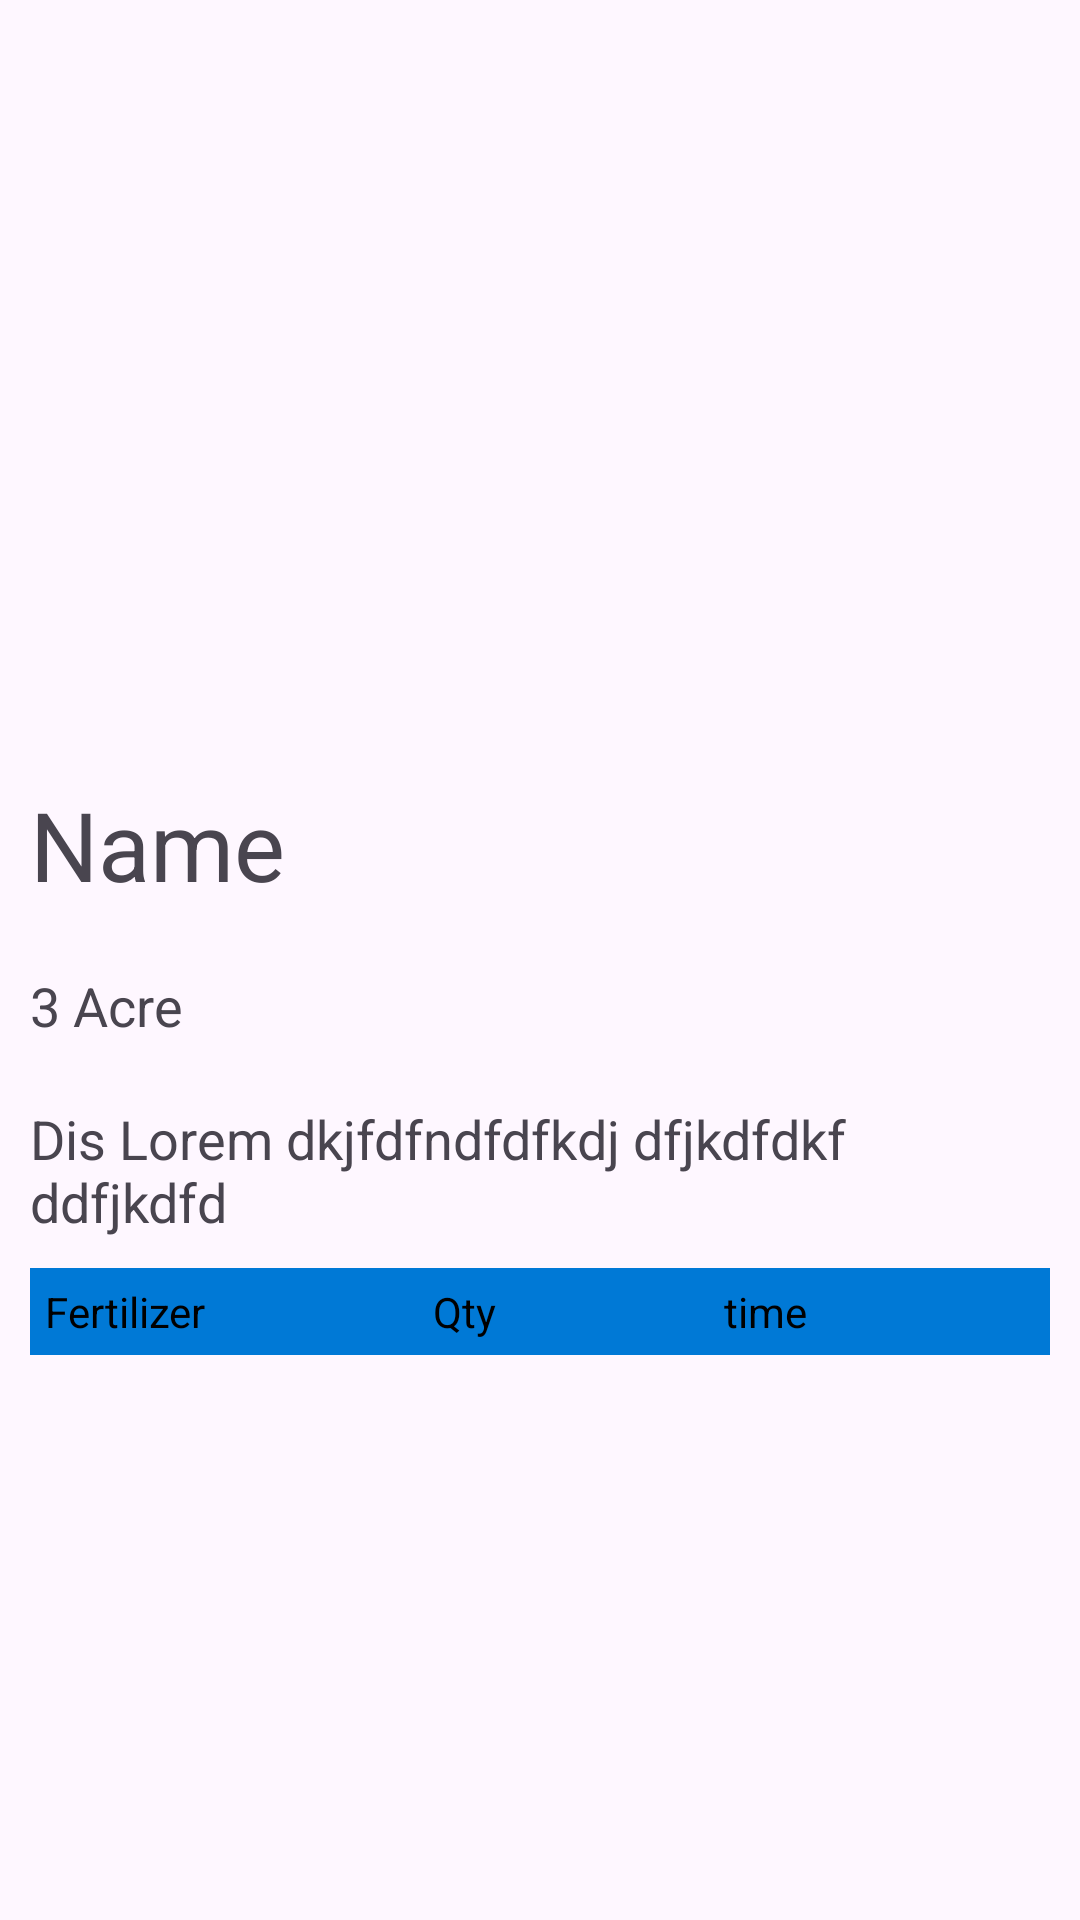

Here is an Android app screen rendered from its layout file. Give the layout XML and the strings, colors and styles it references.
<!-- AndroidManifest.xml: application theme Theme.Material3.Light.NoActionBar -->
<!-- res/layout/activity_detail.xml -->
<?xml version="1.0" encoding="utf-8"?>
<RelativeLayout xmlns:android="http://schemas.android.com/apk/res/android"
    xmlns:app="http://schemas.android.com/apk/res-auto"
    xmlns:tools="http://schemas.android.com/tools"
    android:layout_width="match_parent"
    android:layout_height="match_parent"
    tools:context=".Detail">
    <ScrollView
        android:layout_width="match_parent"
        android:layout_height="match_parent">
        <RelativeLayout
            android:layout_width="match_parent"
            android:layout_height="match_parent">

            <ImageView
                android:id="@+id/detailimage"
                android:layout_width="match_parent"
                android:layout_height="250dp"
                android:scaleType="fitXY"
                android:src="@drawable/crop"></ImageView>

            <TextView
                android:id="@+id/cropnamedetails"
                android:layout_width="wrap_content"
                android:layout_height="wrap_content"
                android:layout_below="@id/detailimage"
                android:padding="10dp"
                android:text="Name"
                android:textSize="32dp"></TextView>
            <TextView
                android:id="@+id/acre"
                android:layout_width="match_parent"
                android:layout_height="wrap_content"
                android:layout_below="@+id/cropnamedetails"
                android:padding="10dp"
                android:text="3 Acre"
                android:textSize="18dp"></TextView>

            <TextView
                android:id="@+id/dis"
                android:layout_width="match_parent"
                android:layout_height="wrap_content"
                android:layout_below="@id/acre"
                android:padding="10dp"
                android:text="Dis Lorem dkjfdfndfdfkdj dfjkdfdkf ddfjkdfd"
                android:textSize="18sp"></TextView>

            <TableLayout xmlns:android="http://schemas.android.com/apk/res/android"
                android:id="@+id/tableLayout"
                android:layout_width="match_parent"
                android:layout_height="match_parent"
                android:layout_below="@id/dis"
                android:paddingLeft="10dp"
                android:paddingRight="10dp">

                <TableRow
                    android:background="#0079D6"
                    android:padding="5dp">

                    <TextView
                        android:layout_width="wrap_content"
                        android:layout_height="wrap_content"
                        android:layout_weight="1"
                        android:text="Fertilizer"
                        android:textColor="#000" />

                    <TextView
                        android:layout_width="wrap_content"
                        android:layout_height="wrap_content"
                        android:layout_weight="1"
                        android:text="Qty"
                        android:textColor="#000" />

                    <TextView
                        android:layout_width="wrap_content"
                        android:layout_height="wrap_content"
                        android:layout_weight="1"
                        android:text="time"
                        android:textColor="#000" />
                </TableRow>

               <androidx.recyclerview.widget.RecyclerView
                   android:id="@+id/tabledata"
                   android:layout_height="match_parent"
                   android:layout_width="match_parent">

               </androidx.recyclerview.widget.RecyclerView>

            </TableLayout>
        </RelativeLayout>
    </ScrollView>

</RelativeLayout>
<!-- resources referenced by this layout -->
<resources>

</resources>
